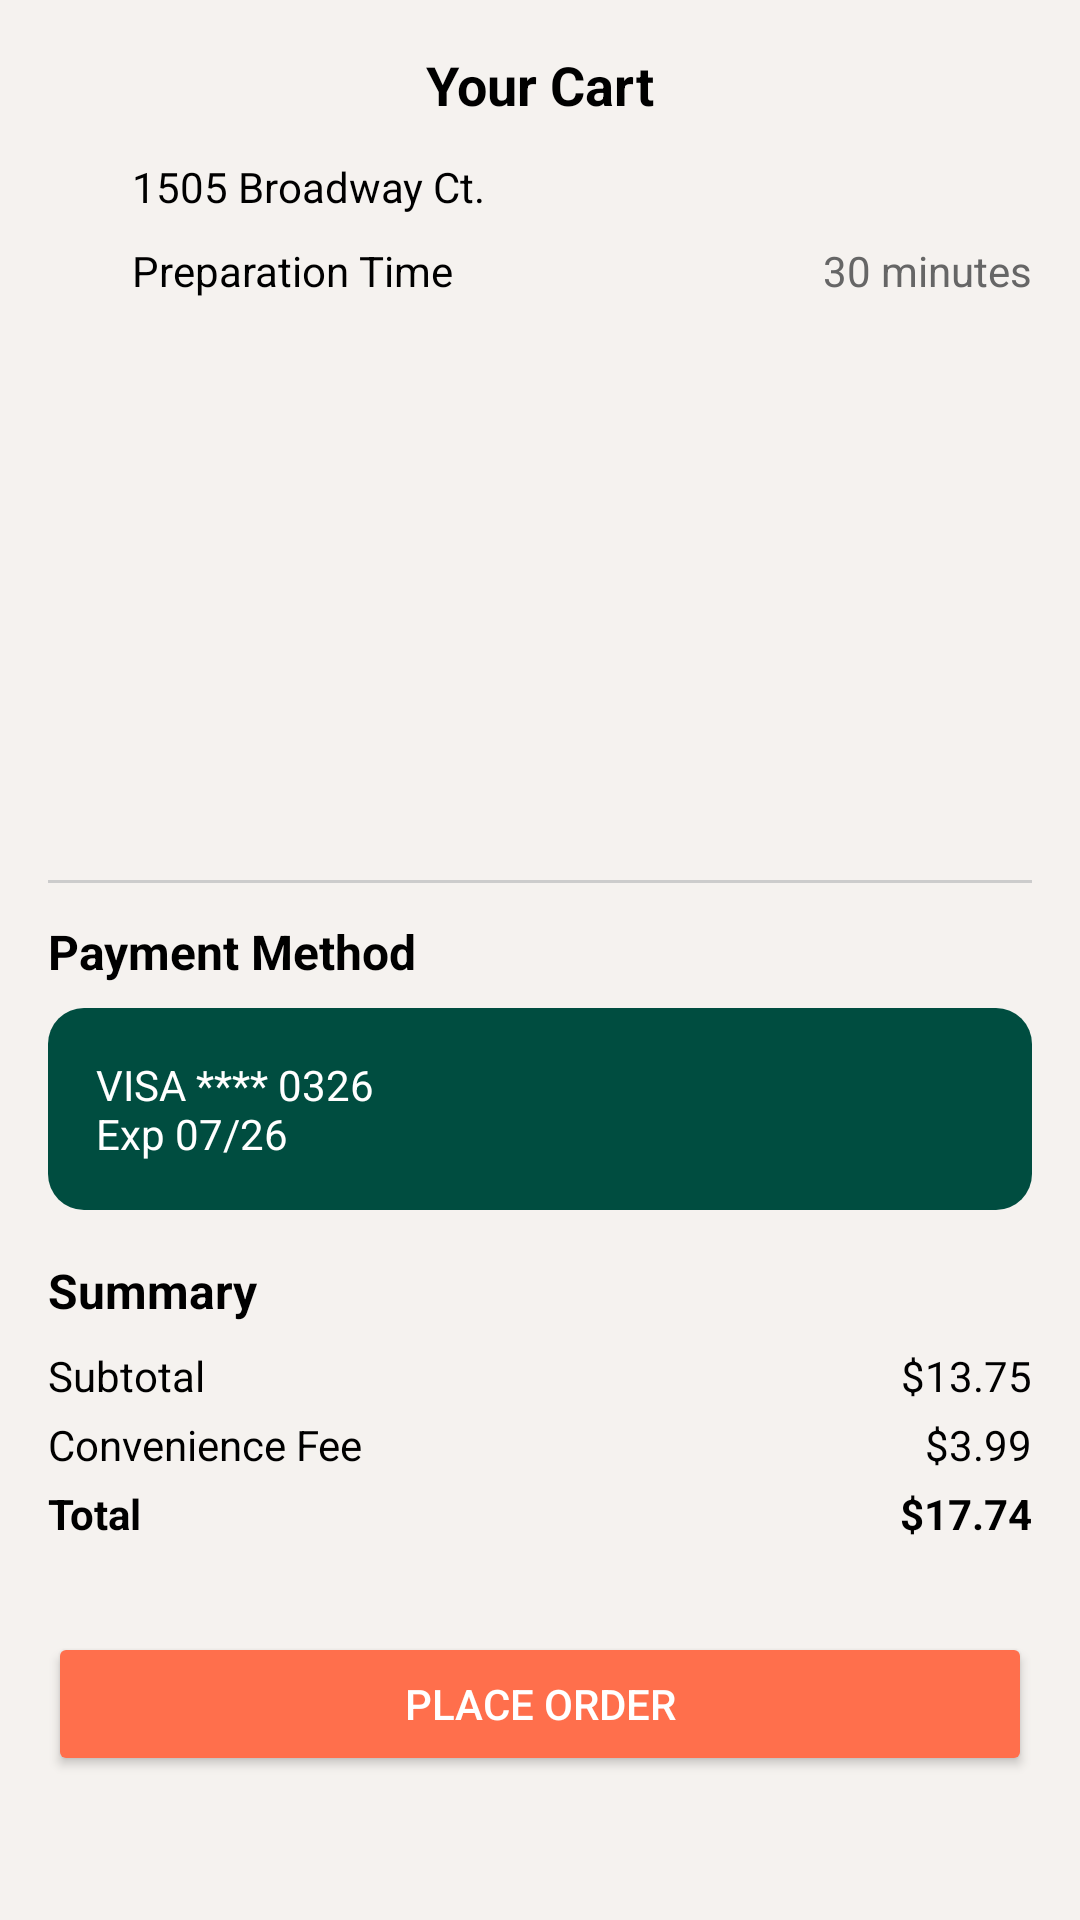

Reconstruct the res/layout file that produces this screen, plus the resources it refers to.
<!-- AndroidManifest.xml: application theme Theme.RestaurantApp -->
<!-- res/layout/fragment_cart.xml -->
<?xml version="1.0" encoding="utf-8"?>
<LinearLayout xmlns:android="http://schemas.android.com/apk/res/android"
    xmlns:app="http://schemas.android.com/apk/res-auto"
    android:layout_width="match_parent"
    android:layout_height="match_parent"
    android:orientation="vertical"
    android:background="@color/cart_bg"
    android:padding="16dp" >

    <TextView
        android:layout_width="wrap_content"
        android:layout_height="wrap_content"
        android:text="@string/cart_title"
        android:textStyle="bold"
        android:textSize="18sp"
        android:textColor="@color/cart_text_primary"
        android:layout_gravity="center"/>

    <LinearLayout
        android:layout_width="match_parent"
        android:layout_height="wrap_content"
        android:orientation="horizontal"
        android:gravity="center_vertical"
        android:layout_marginTop="12dp">

        <ImageView
            android:layout_width="20dp"
            android:layout_height="20dp"
            android:src="@drawable/icon_location"
            app:tint="@color/orange"/>

        <TextView
            android:layout_width="0dp"
            android:layout_height="wrap_content"
            android:layout_weight="1"
            android:text="@string/cart_address"
            android:paddingStart="8dp"
            android:textColor="@color/cart_text_primary"
            android:textSize="14sp"/>
    </LinearLayout>

    <LinearLayout
        android:layout_width="match_parent"
        android:layout_height="wrap_content"
        android:orientation="horizontal"
        android:gravity="center_vertical"
        android:layout_marginTop="8dp">

        <ImageView
            android:layout_width="20dp"
            android:layout_height="20dp"
            android:src="@drawable/icon_time"
            app:tint="@color/orange"/>

        <TextView
            android:layout_width="0dp"
            android:layout_height="wrap_content"
            android:layout_weight="1"
            android:text="@string/cart_prep_time"
            android:paddingStart="8dp"
            android:textSize="14sp"
            android:textColor="@color/cart_text_primary"/>

        <TextView
            android:id="@+id/cartPrepTime"
            android:layout_width="wrap_content"
            android:layout_height="wrap_content"
            android:text="@string/cart_prep_time_value"
            android:textColor="@color/cart_text_secondary"
            android:textSize="14sp"/>
    </LinearLayout>

    <androidx.recyclerview.widget.RecyclerView
        android:id="@+id/recyclerCart"
        android:layout_width="match_parent"
        android:layout_height="0dp"
        android:layout_weight="1"
        android:layout_marginTop="12dp"/>



    <View
        android:layout_width="match_parent"
        android:layout_height="1dp"
        android:background="@color/cart_divider"
        android:layout_marginVertical="12dp"/>

    <TextView
        android:layout_width="wrap_content"
        android:layout_height="wrap_content"
        android:text="@string/payment_method"
        android:textStyle="bold"
        android:textSize="16sp"
        android:textColor="@color/cart_text_primary"/>

    <LinearLayout
        android:layout_width="match_parent"
        android:layout_height="wrap_content"
        android:background="@drawable/bg_card"
        android:gravity="center_vertical"
        android:padding="16dp"
        android:layout_marginTop="8dp">

        <TextView
            android:layout_width="0dp"
            android:layout_height="wrap_content"
            android:layout_weight="1"
            android:text="@string/payment_card"
            android:textColor="@android:color/white"/>
    </LinearLayout>

    <TextView
        android:layout_width="wrap_content"
        android:layout_height="wrap_content"
        android:text="@string/summary"
        android:textStyle="bold"
        android:textSize="16sp"
        android:layout_marginTop="16dp"
        android:textColor="@color/cart_text_primary"/>

    <LinearLayout
        android:layout_width="match_parent"
        android:layout_height="wrap_content"
        android:orientation="horizontal"
        android:layout_marginTop="8dp">

        <TextView
            android:layout_width="0dp"
            android:layout_height="wrap_content"
            android:layout_weight="1"
            android:text="@string/subtotal"
            android:textColor="@color/cart_text_primary"/>

        <TextView
            android:id="@+id/cartSubtotal"
            android:layout_width="wrap_content"
            android:layout_height="wrap_content"
            android:text="@string/subtotal_value"
            android:textColor="@color/cart_text_primary"/>
    </LinearLayout>

    <LinearLayout
        android:layout_width="match_parent"
        android:layout_height="wrap_content"
        android:orientation="horizontal"
        android:layout_marginTop="4dp">

        <TextView
            android:layout_width="0dp"
            android:layout_height="wrap_content"
            android:layout_weight="1"
            android:text="@string/convenience_fee"
            android:textColor="@color/cart_text_primary"/>

        <TextView
            android:id="@+id/cartFee"
            android:layout_width="wrap_content"
            android:layout_height="wrap_content"
            android:text="@string/fee_value"
            android:textColor="@color/cart_text_primary"/>
    </LinearLayout>

    <LinearLayout
        android:layout_width="match_parent"
        android:layout_height="wrap_content"
        android:orientation="horizontal"
        android:layout_marginTop="4dp">

        <TextView
            android:layout_width="0dp"
            android:layout_height="wrap_content"
            android:layout_weight="1"
            android:text="@string/total"
            android:textStyle="bold"
            android:textColor="@color/cart_text_primary"/>

        <TextView
            android:id="@+id/cartTotal"
            android:layout_width="wrap_content"
            android:layout_height="wrap_content"
            android:text="@string/total_value"
            android:textStyle="bold"
            android:textColor="@color/cart_text_primary"/>
    </LinearLayout>

    <Button
        android:id="@+id/btnPlaceOrder"
        android:layout_width="match_parent"
        android:layout_height="wrap_content"
        android:layout_marginTop="30dp"
        android:layout_marginBottom="32dp"
        android:backgroundTint="@color/orange"
        android:text="@string/place_order"
        app:cornerRadius="10dp"

        android:textColor="@android:color/white" />
</LinearLayout>
<!-- resources referenced by this layout -->
<resources>
  <color name="cart_bg">#F5F2EF</color>
  <color name="cart_divider">#CCCCCC</color>
  <color name="cart_text_primary">#000000</color>
  <color name="cart_text_secondary">#666666</color>
  <color name="orange">#FF6F4C</color>
  <!-- drawable bg_card (drawable) -->
  <?xml version="1.0" encoding="utf-8"?>
  <shape xmlns:android="http://schemas.android.com/apk/res/android"
      android:shape="rectangle">
  
      <solid android:color="@color/card_bg_color" />
  
      <corners android:radius="12dp" />
  
      <padding
          android:left="8dp"
          android:top="8dp"
          android:right="8dp"
          android:bottom="8dp" />
  
  </shape>
  <string name="cart_address">1505 Broadway Ct.</string>
  <string name="cart_prep_time">Preparation Time</string>
  <string name="cart_prep_time_value">30 minutes</string>
  <string name="cart_title">Your Cart</string>
  <string name="convenience_fee">Convenience Fee</string>
  <string name="fee_value">$3.99</string>
  <string name="payment_card">VISA **** 0326\nExp 07/26</string>
  <string name="payment_method">Payment Method</string>
  <string name="place_order">Place Order</string>
  <string name="subtotal">Subtotal</string>
  <string name="subtotal_value">$13.75</string>
  <string name="summary">Summary</string>
  <string name="total">Total</string>
  <string name="total_value">$17.74</string>
  <style name="Theme.RestaurantApp" parent="Base.Theme.RestaurantApp" />
  <color name="card_bg_color">#004D40</color>
  <style name="Base.Theme.RestaurantApp" parent="Theme.Material3.DayNight.NoActionBar">
          <item name="android:colorBackground">@color/background</item>
          <item name="colorOnBackground">@color/onBackground</item>
  
          <item name="colorPrimary">@color/orange</item>
          <item name="colorOnPrimary">@color/white</item>
  
      </style>
  <color name="background">#FFF4F0</color>
  <color name="onBackground">#000000</color>
  <color name="white">#FFFFFFFF</color>
</resources>
